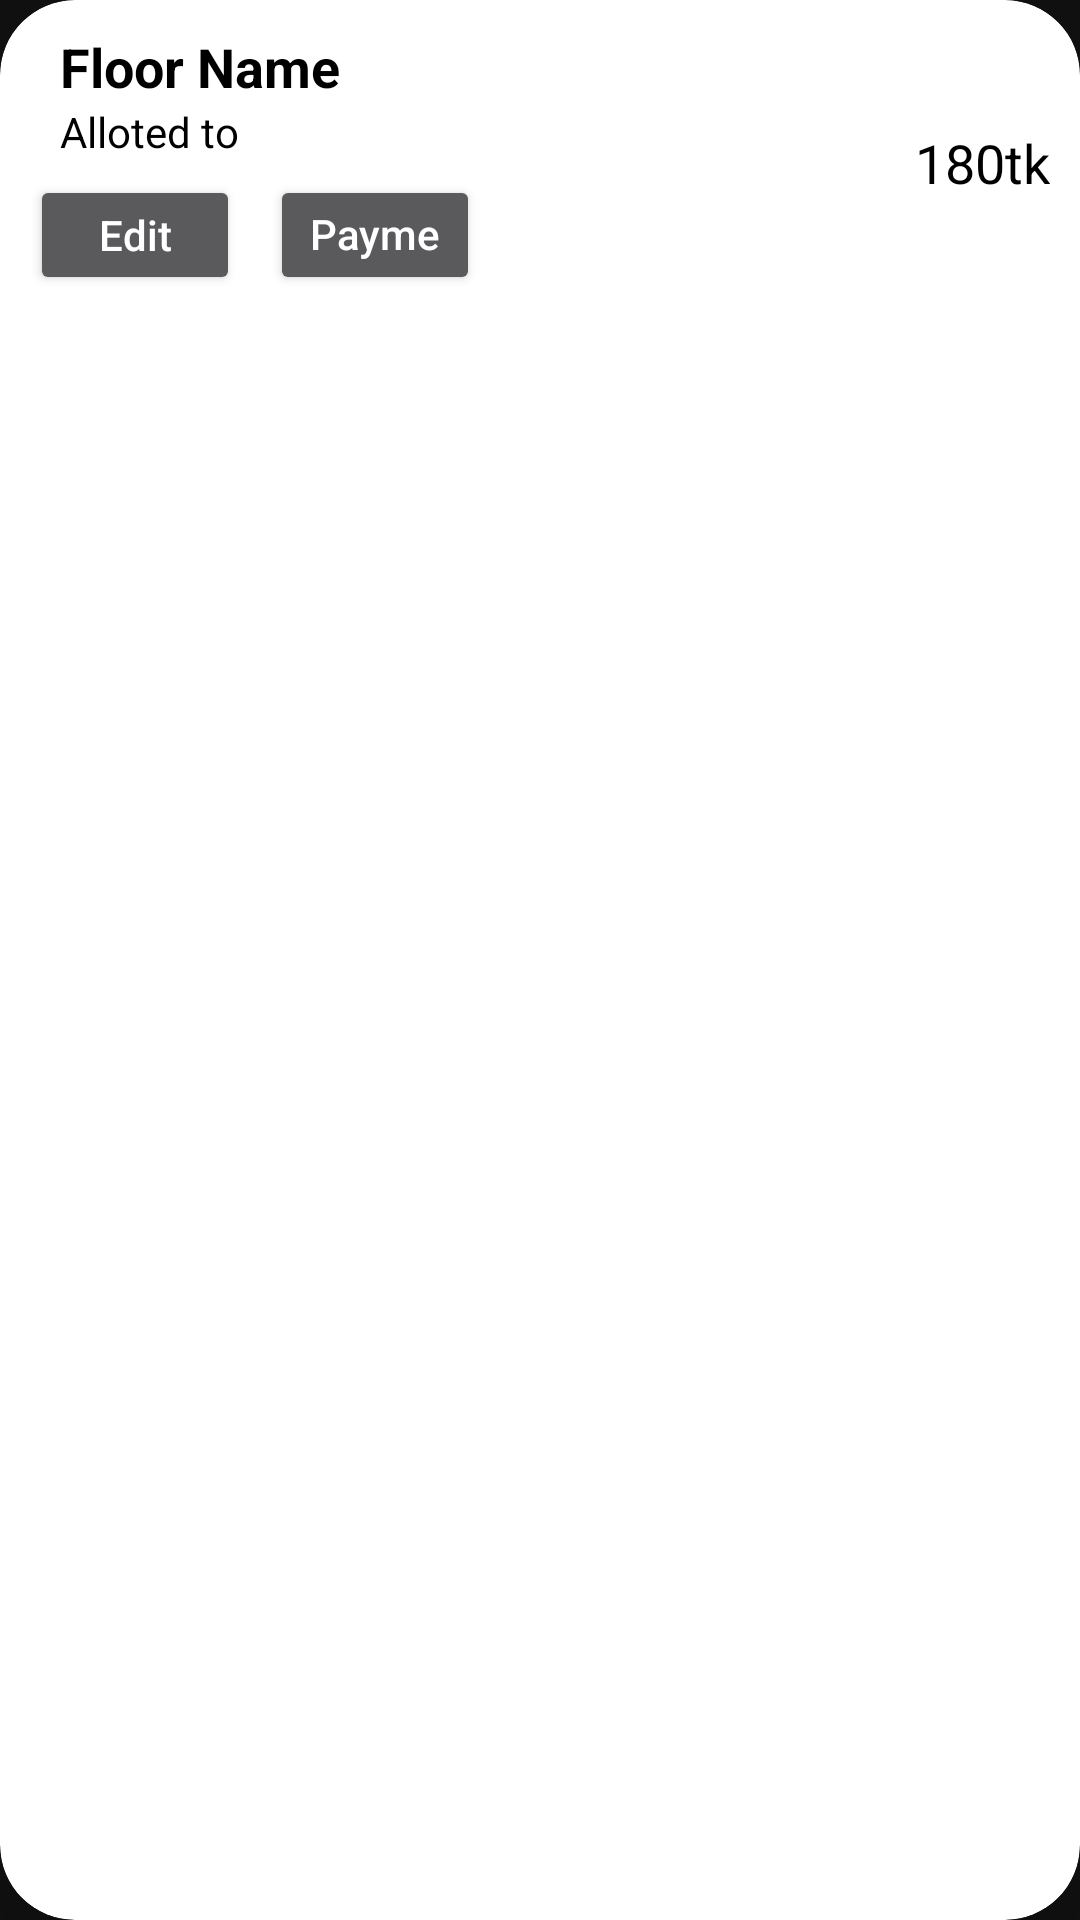

Write the Android layout XML for this screen, with the resource values it uses.
<!-- AndroidManifest.xml: application theme Theme.DriverManagement -->
<!-- res/layout/floor_item_list.xml -->
<?xml version="1.0" encoding="utf-8"?>
<androidx.cardview.widget.CardView xmlns:android="http://schemas.android.com/apk/res/android"
    android:layout_width="match_parent"
    xmlns:app="http://schemas.android.com/apk/res-auto"
    app:cardBackgroundColor="#fff"
    app:cardCornerRadius="25dp"
    app:cardElevation="25dp"
    android:layout_marginBottom="15dp"
    android:layout_height="wrap_content">
    <RelativeLayout
        android:padding="10dp"
        android:layout_width="match_parent"
        android:layout_height="wrap_content">
        <TextView
            android:id="@+id/floorList_FloorNameTextviewid"
            android:layout_width="match_parent"
            android:layout_height="wrap_content"
            android:textSize="18sp"
            android:textStyle="bold"
            android:text="Floor Name"
            android:textColor="#000"
            android:layout_marginLeft="10dp"
            />
        <TextView
            android:id="@+id/floorList_dueBalanceTextviewid"
            android:layout_alignParentRight="true"
            android:layout_centerVertical="true"
            android:textAlignment="textEnd"
            android:layout_width="match_parent"
            android:layout_height="wrap_content"
            android:text="180tk"
            android:textColor="#000"
            android:textSize="18sp"
            android:layout_marginLeft="10dp"
            />
        <TextView
            android:id="@+id/floorList_AlotedTextviewid"
            android:layout_below="@+id/floorList_FloorNameTextviewid"
            android:layout_width="match_parent"
            android:layout_height="wrap_content"
            android:text="Alloted to "
            android:textColor="#000"
            android:layout_marginLeft="10dp"
            />

        <Button
            android:id="@+id/floorList_EditButtonid"
            android:layout_width="70dp"
            android:layout_height="40dp"
            android:layout_below="@+id/floorList_AlotedTextviewid"
            android:layout_marginTop="5dp"
            android:text="Edit"
            android:textAllCaps="false"
            android:textColor="#fff"
            />
        <Button
            android:layout_marginLeft="10dp"
            android:layout_toRightOf="@+id/floorList_EditButtonid"
            android:layout_width="70dp"
            android:layout_height="40dp"
            android:layout_below="@+id/floorList_AlotedTextviewid"
            android:layout_marginTop="5dp"
            android:text="Payment"
            android:id="@+id/floor_ListPaymentButtonid"
            android:textAllCaps="false"
            android:textColor="#fff"
            />



    </RelativeLayout>


</androidx.cardview.widget.CardView>
<!-- resources referenced by this layout -->
<resources>
  <style name="Theme.DriverManagement" parent="Theme.MaterialComponents.NoActionBar">
          
          <item name="colorPrimary">@color/purple_500</item>
          <item name="colorPrimaryVariant">@color/purple_700</item>
          <item name="colorOnPrimary">@color/white</item>
          
          <item name="colorSecondary">@color/teal_200</item>
          <item name="colorSecondaryVariant">@color/teal_700</item>
          <item name="colorOnSecondary">@color/black</item>
          
          <item name="android:statusBarColor" tools:targetApi="l">?attr/colorPrimaryVariant</item>
          
      </style>
  <color name="purple_500">#C52E6D</color>
  <color name="purple_700">#C52E6D</color>
  <color name="white">#FFFFFFFF</color>
  <color name="teal_200">#FF03DAC5</color>
  <color name="teal_700">#FF018786</color>
  <color name="black">#FF000000</color>
</resources>
